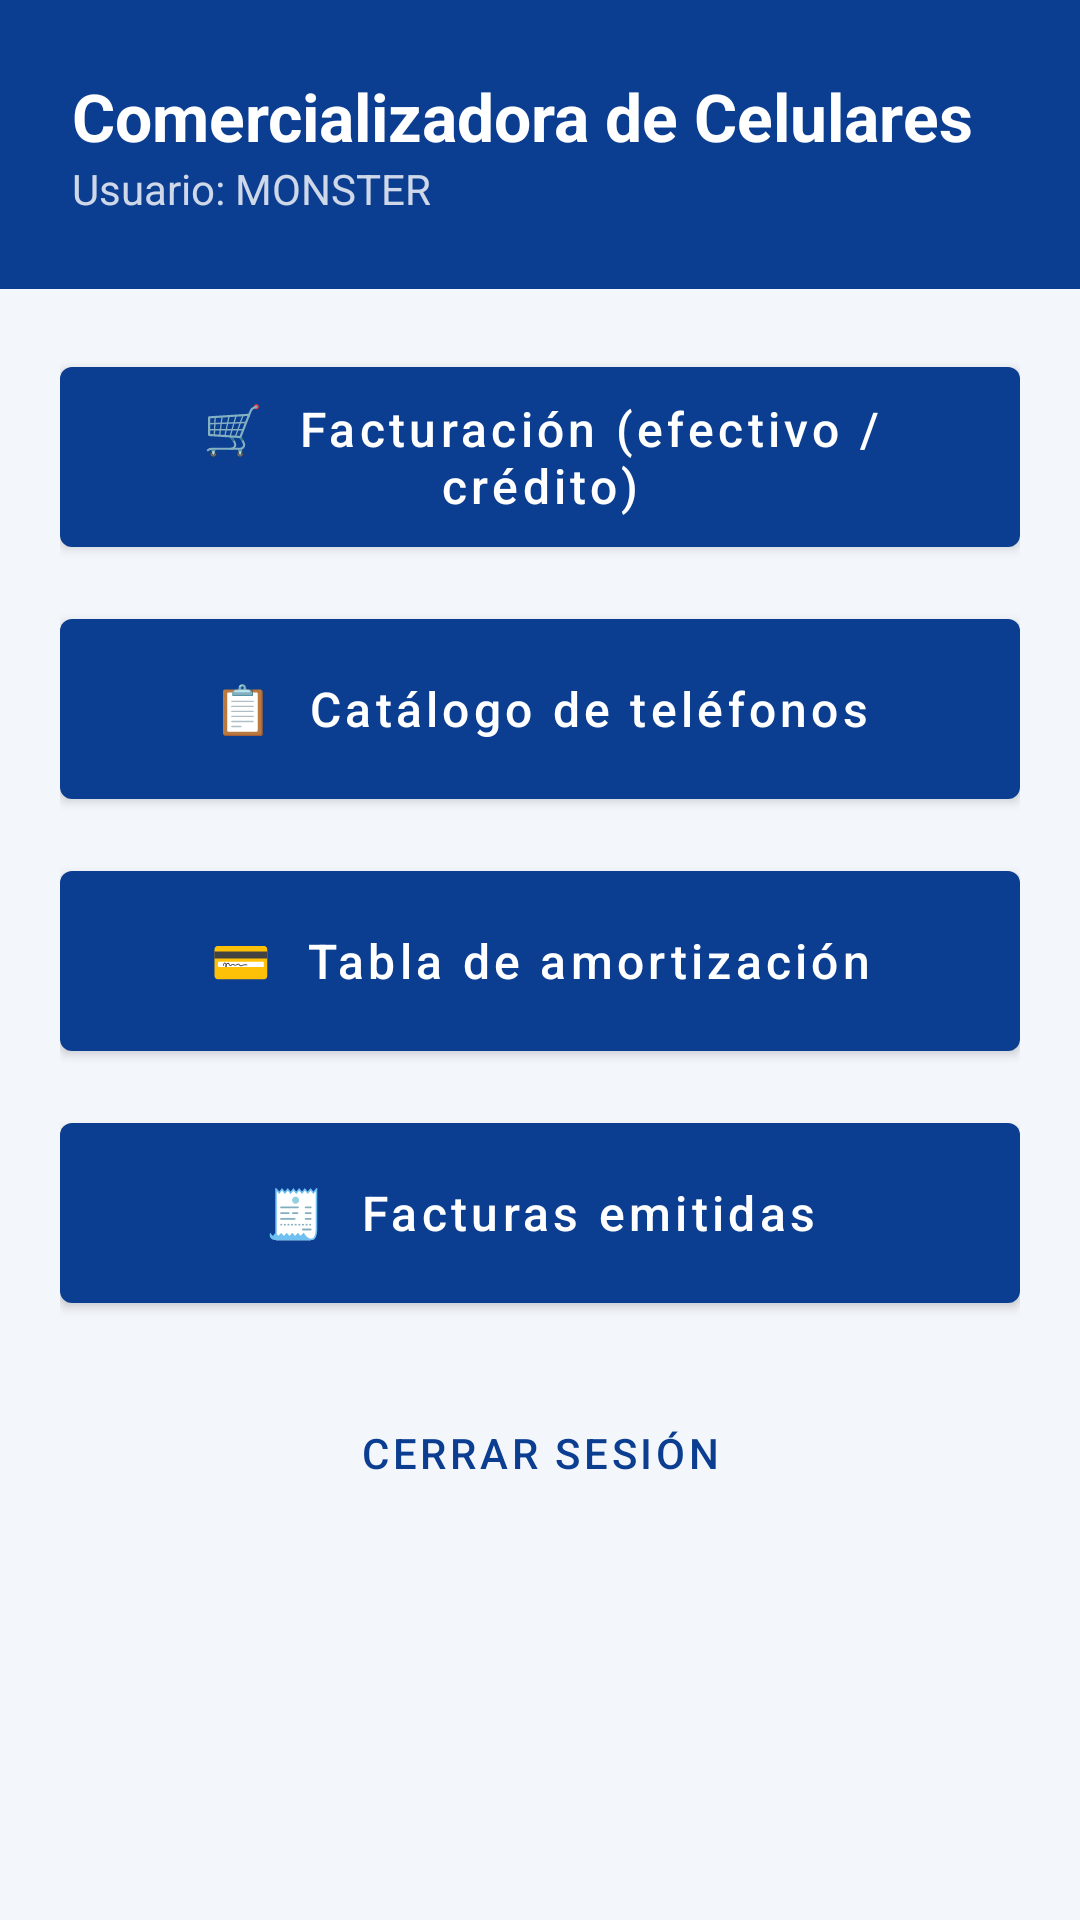

This screen was rendered from an Android layout file. Write that file and the resources it references.
<!-- AndroidManifest.xml: activity theme Tema.SinBarra -->
<!-- res/layout/activity_menu.xml -->
<?xml version="1.0" encoding="utf-8"?>
<ScrollView xmlns:android="http://schemas.android.com/apk/res/android"
    android:layout_width="match_parent" android:layout_height="match_parent">
    <LinearLayout android:layout_width="match_parent" android:layout_height="wrap_content"
        android:orientation="vertical">

        <LinearLayout android:layout_width="match_parent" android:layout_height="wrap_content"
            android:background="@color/azul" android:orientation="vertical" android:padding="24dp">
            <TextView android:layout_width="wrap_content" android:layout_height="wrap_content"
                android:text="Comercializadora de Celulares" android:textColor="@color/white"
                android:textSize="22sp" android:textStyle="bold" />
            <TextView android:layout_width="wrap_content" android:layout_height="wrap_content"
                android:text="Usuario: MONSTER" android:textColor="#CCFFFFFF" />
        </LinearLayout>

        <LinearLayout android:layout_width="match_parent" android:layout_height="wrap_content"
            android:orientation="vertical" android:padding="20dp">
            <com.google.android.material.button.MaterialButton android:id="@+id/btnVenta"
                android:layout_width="match_parent" android:layout_height="72dp"
                android:text="🛒  Facturación (efectivo / crédito)" android:textAllCaps="false" android:textSize="16sp" />
            <com.google.android.material.button.MaterialButton android:id="@+id/btnCatalogo"
                android:layout_width="match_parent" android:layout_height="72dp" android:layout_marginTop="12dp"
                android:text="📋  Catálogo de teléfonos" android:textAllCaps="false" android:textSize="16sp" />
            <com.google.android.material.button.MaterialButton android:id="@+id/btnAmortizacion"
                android:layout_width="match_parent" android:layout_height="72dp" android:layout_marginTop="12dp"
                android:text="💳  Tabla de amortización" android:textAllCaps="false" android:textSize="16sp" />
            <com.google.android.material.button.MaterialButton android:id="@+id/btnFacturas"
                android:layout_width="match_parent" android:layout_height="72dp" android:layout_marginTop="12dp"
                android:text="🧾  Facturas emitidas" android:textAllCaps="false" android:textSize="16sp" />
            <com.google.android.material.button.MaterialButton android:id="@+id/btnSalir"
                style="@style/Widget.MaterialComponents.Button.TextButton"
                android:layout_width="match_parent" android:layout_height="wrap_content" android:layout_marginTop="20dp"
                android:text="Cerrar sesión" />
        </LinearLayout>
    </LinearLayout>
</ScrollView>
<!-- resources referenced by this layout -->
<resources>
  <color name="azul">#FF0B3D91</color>
  <color name="white">#FFFFFFFF</color>
  <style name="Tema.SinBarra" parent="Tema">
          <item name="windowActionBar">false</item>
          <item name="windowNoTitle">true</item>
      </style>
  <style name="Tema" parent="Theme.MaterialComponents.Light.DarkActionBar">
          <item name="colorPrimary">@color/azul</item>
          <item name="colorPrimaryVariant">@color/azul_oscuro</item>
          <item name="colorOnPrimary">@color/white</item>
          <item name="colorSecondary">@color/verde</item>
          <item name="colorOnSecondary">@color/white</item>
          <item name="android:windowBackground">@color/fondo</item>
          
          <item name="android:windowOptOutEdgeToEdgeEnforcement" tools:targetApi="35">true</item>
      </style>
  <color name="azul_oscuro">#FF082C69</color>
  <color name="verde">#FF1E8E3E</color>
  <color name="fondo">#FFF3F6FB</color>
</resources>
